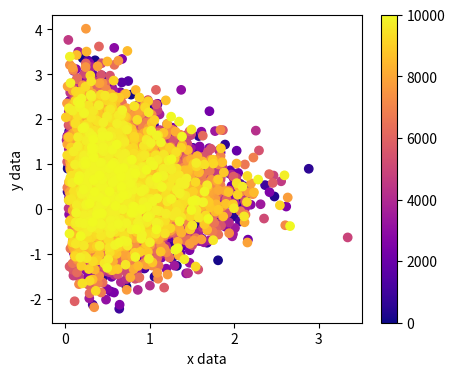
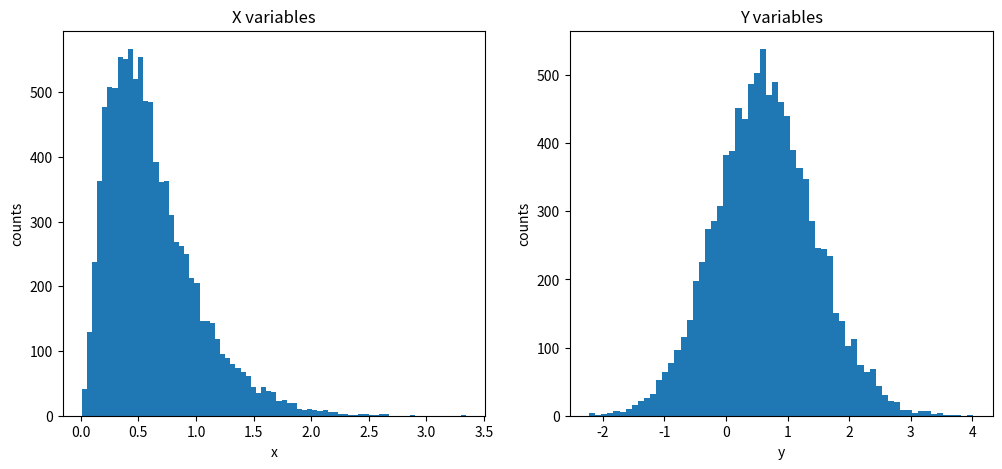
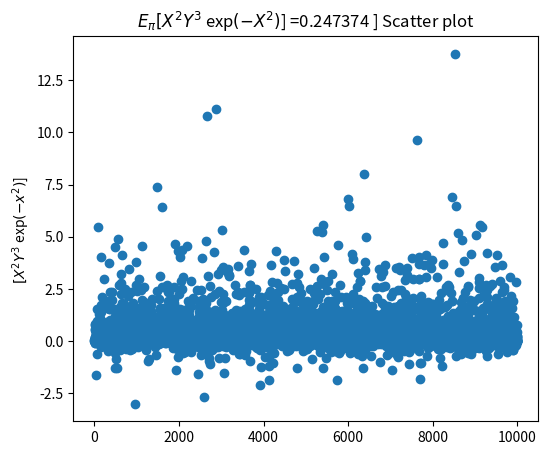

Recreate these plots in Python, in order.
import numpy as np 
import matplotlib.pyplot as plt


# plt.scatter(x, y, c=t)

num_samples =10000


# Initializer x0, y0
samples = {'x': [0.2], 'y':[1]}
# Gibbs sampling from different distribution
for i in range(num_samples): 
    curr_x = samples['x'][i]
    curr_y = samples['y'][i]
    # Update varibles
    new_x = np.random.gamma(3, 1/(curr_y**2+4))
    param = 1/(1+new_x)
    new_y = np.random.normal(param, np.sqrt(param))
    samples['x'].append(new_x)
    samples['y'].append(new_y)


# Data for two-dimensional scattered points
plt.figure(figsize=(5,4))
t = np.arange(num_samples+1)
plt.scatter(samples['x'], samples['y'], c=t, cmap='plasma')
plt.xlabel('x data')
plt.ylabel('y data')
plt.colorbar()

# Histogram Plot
plt.figure(figsize = (12,5))
plt.subplot(1,2,1)
plt.hist(samples['x'],bins='auto')
plt.title('X variables')
plt.xlabel('x')
plt.ylabel('counts')
plt.subplot(1,2,2)
plt.hist(samples['y'],bins='auto')
plt.title('Y variables')
plt.xlabel('y')
plt.ylabel('counts')

# Part D compute the esimator
func =[]
for i in range(num_samples+1): 
    x_val = samples['x'][i]
    y_val = samples['y'][i]
    func.append(x_val**2 * y_val**3 *np.exp(-x_val**2))

estimator = np.mean(func)
variance_fun = np.var(func)
print('Estimator= ', estimator, '    Variance = ',variance_fun)

plt.figure(figsize = (6,5))
x_range = np.arange(0,len(func))
plt.scatter(x_range,func)
plt.title('$E_\pi[X^2 Y^3$ exp$(-X^2)$] =%3.6f ] Scatter plot'%estimator )
plt.ylabel('$[X^2 Y^3$ exp$(-x^2)$] ')

plt.show()
